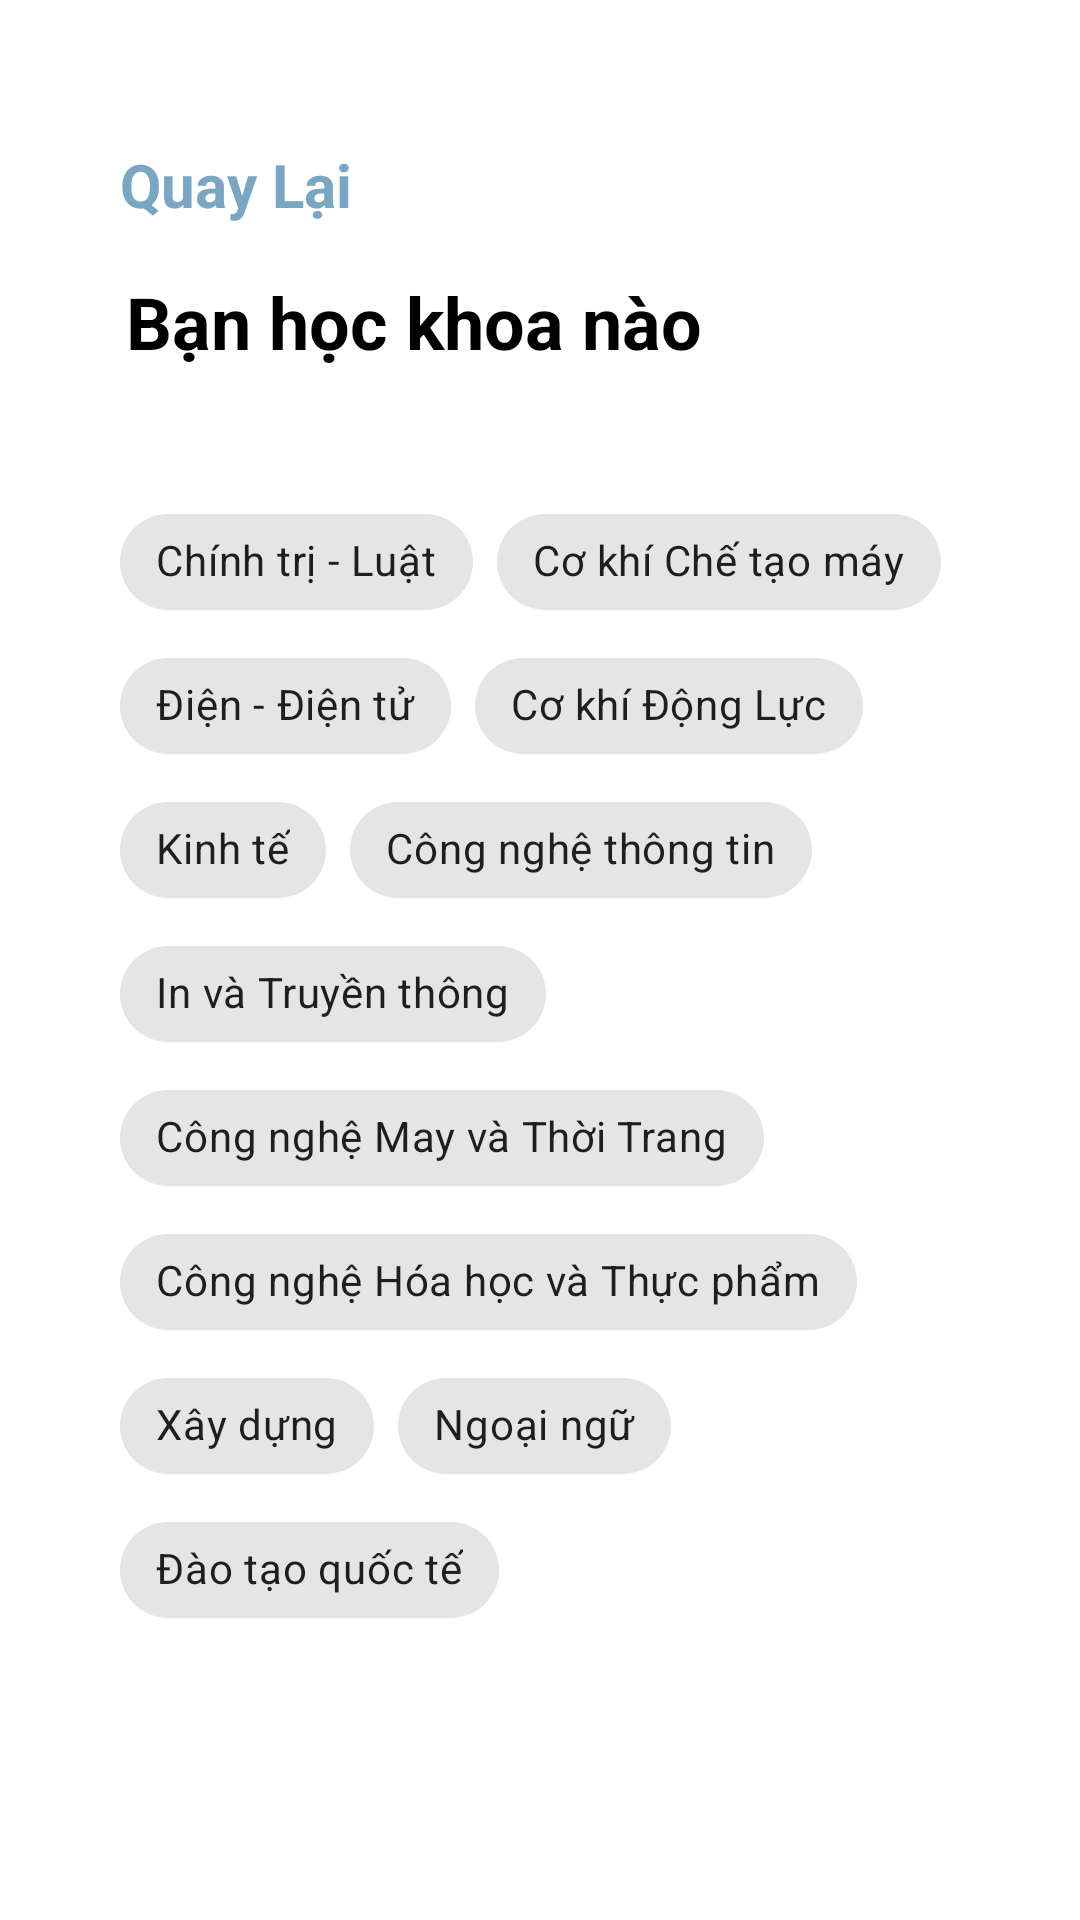

This screen was rendered from an Android layout file. Write that file and the resources it references.
<!-- AndroidManifest.xml: application theme Theme.UTEDating -->
<!-- res/layout/fragment_faculty_update.xml -->
<?xml version="1.0" encoding="utf-8"?>
<RelativeLayout xmlns:android="http://schemas.android.com/apk/res/android"
    xmlns:tools="http://schemas.android.com/tools"
    android:layout_width="match_parent"
    android:layout_height="match_parent"
    xmlns:app="http://schemas.android.com/apk/res-auto"
    tools:context=".fragments.FacultyFragment"
    >

    <TextView
        android:id="@+id/buttonCancelFaculty"
        android:layout_width="wrap_content"
        android:layout_height="wrap_content"
        android:layout_alignParentStart="true"
        android:layout_alignParentTop="true"
        android:layout_marginStart="40dp"
        android:layout_marginTop="48dp"
        android:text="Quay Lại"
        android:textColor="@color/colorPrimary"
        android:textSize="20sp"
        android:textStyle="bold"
        android:visibility="visible" />

    <TextView
        android:id="@+id/buttonSubmitFaculty"
        android:layout_width="wrap_content"
        android:layout_height="wrap_content"
        android:layout_alignParentEnd="true"
        android:layout_alignParentTop="true"
        android:layout_marginEnd="40dp"
        android:layout_marginTop="48dp"
        android:text="Cập nhật"
        android:textColor="@color/colorPrimary"
        android:textSize="20sp"
        android:textStyle="bold"
        android:visibility="invisible"
        />


    <TextView
        android:id="@+id/i_am_a"
        android:layout_width="wrap_content"
        android:layout_height="wrap_content"
        android:layout_below="@+id/buttonCancelFaculty"
        android:layout_alignParentLeft="true"
        android:layout_marginLeft="42dp"
        android:layout_marginTop="16dp"
        android:gravity="top"
        android:lineSpacingExtra="10sp"
        android:text="Bạn học khoa nào"
        android:textColor="@color/black"
        android:textSize="24sp"
        android:textStyle="bold" />

    <com.google.android.material.chip.ChipGroup
        android:id="@+id/chipGroupFaculty"
        android:layout_width="match_parent"
        android:layout_height="wrap_content"
        android:layout_below="@+id/i_am_a"
        android:layout_marginLeft="40dp"
        android:layout_marginTop="40dp"
        android:layout_marginRight="40dp"
        app:selectionRequired="true"
        app:singleSelection="true">

        <com.google.android.material.chip.Chip
            android:id="@+id/chip_1"
            style="@style/Widget.MaterialComponents.Chip.Choice"
            android:layout_width="wrap_content"
            android:layout_height="wrap_content"
            android:text="Chính trị - Luật" />

        <com.google.android.material.chip.Chip
            android:id="@+id/chip_2"
            style="@style/Widget.MaterialComponents.Chip.Choice"
            android:layout_width="wrap_content"
            android:layout_height="wrap_content"
            android:text="Cơ khí Chế tạo máy" />

        <com.google.android.material.chip.Chip
            android:id="@+id/chip_3"
            style="@style/Widget.MaterialComponents.Chip.Choice"
            android:layout_width="wrap_content"
            android:layout_height="wrap_content"
            android:text="Điện - Điện tử" />

        <com.google.android.material.chip.Chip
            android:id="@+id/chip_4"
            style="@style/Widget.MaterialComponents.Chip.Choice"
            android:layout_width="wrap_content"
            android:layout_height="wrap_content"
            android:text="Cơ khí Động Lực" />

        <com.google.android.material.chip.Chip
            android:id="@+id/chip_5"
            style="@style/Widget.MaterialComponents.Chip.Choice"
            android:layout_width="wrap_content"
            android:layout_height="wrap_content"
            android:text="Kinh tế" />

        <com.google.android.material.chip.Chip
            android:id="@+id/chip_6"
            style="@style/Widget.MaterialComponents.Chip.Choice"
            android:layout_width="wrap_content"
            android:layout_height="wrap_content"
            android:text="Công nghệ thông tin" />

        <com.google.android.material.chip.Chip
            android:id="@+id/chip_7"
            style="@style/Widget.MaterialComponents.Chip.Choice"
            android:layout_width="wrap_content"
            android:layout_height="wrap_content"
            android:text="In và Truyền thông" />

        <com.google.android.material.chip.Chip
            android:id="@+id/chip_8"
            style="@style/Widget.MaterialComponents.Chip.Choice"
            android:layout_width="wrap_content"
            android:layout_height="wrap_content"
            android:text="Công nghệ May và Thời Trang" />

        <com.google.android.material.chip.Chip
            android:id="@+id/chip_9"
            style="@style/Widget.MaterialComponents.Chip.Choice"
            android:layout_width="wrap_content"
            android:layout_height="wrap_content"
            android:text="Công nghệ Hóa học và Thực phẩm" />

        <com.google.android.material.chip.Chip
            android:id="@+id/chip_10"
            style="@style/Widget.MaterialComponents.Chip.Choice"
            android:layout_width="wrap_content"
            android:layout_height="wrap_content"
            android:text="Xây dựng" />

        <com.google.android.material.chip.Chip
            android:id="@+id/chip_11"
            style="@style/Widget.MaterialComponents.Chip.Choice"
            android:layout_width="wrap_content"
            android:layout_height="wrap_content"
            android:text="Ngoại ngữ" />

        <com.google.android.material.chip.Chip
            android:id="@+id/chip_12"
            style="@style/Widget.MaterialComponents.Chip.Choice"
            android:layout_width="wrap_content"
            android:layout_height="wrap_content"
            android:text="Đào tạo quốc tế" />
    </com.google.android.material.chip.ChipGroup>

</RelativeLayout>
<!-- resources referenced by this layout -->
<resources>
  <color name="black">#FF000000</color>
  <color name="colorPrimary">#79A7C3</color>
  <style name="Theme.UTEDating" parent="Theme.MaterialComponents.Light.NoActionBar">
          <item name="colorPrimary">@color/colorPrimary</item>
          <item name="colorPrimaryDark">@color/colorPrimaryDark</item>
          <item name="colorAccent">@color/colorAccent</item>
          <item name="elevation">0dp</item>
          <item name="colorControlNormal">@color/md_white_1000</item>
          
          <item name="windowActionModeOverlay">true</item>
  
      </style>
  <color name="colorPrimaryDark">#6581A8</color>
  <color name="colorAccent">#87D5FF</color>
  <color name="md_white_1000">#ffffff</color>
</resources>
